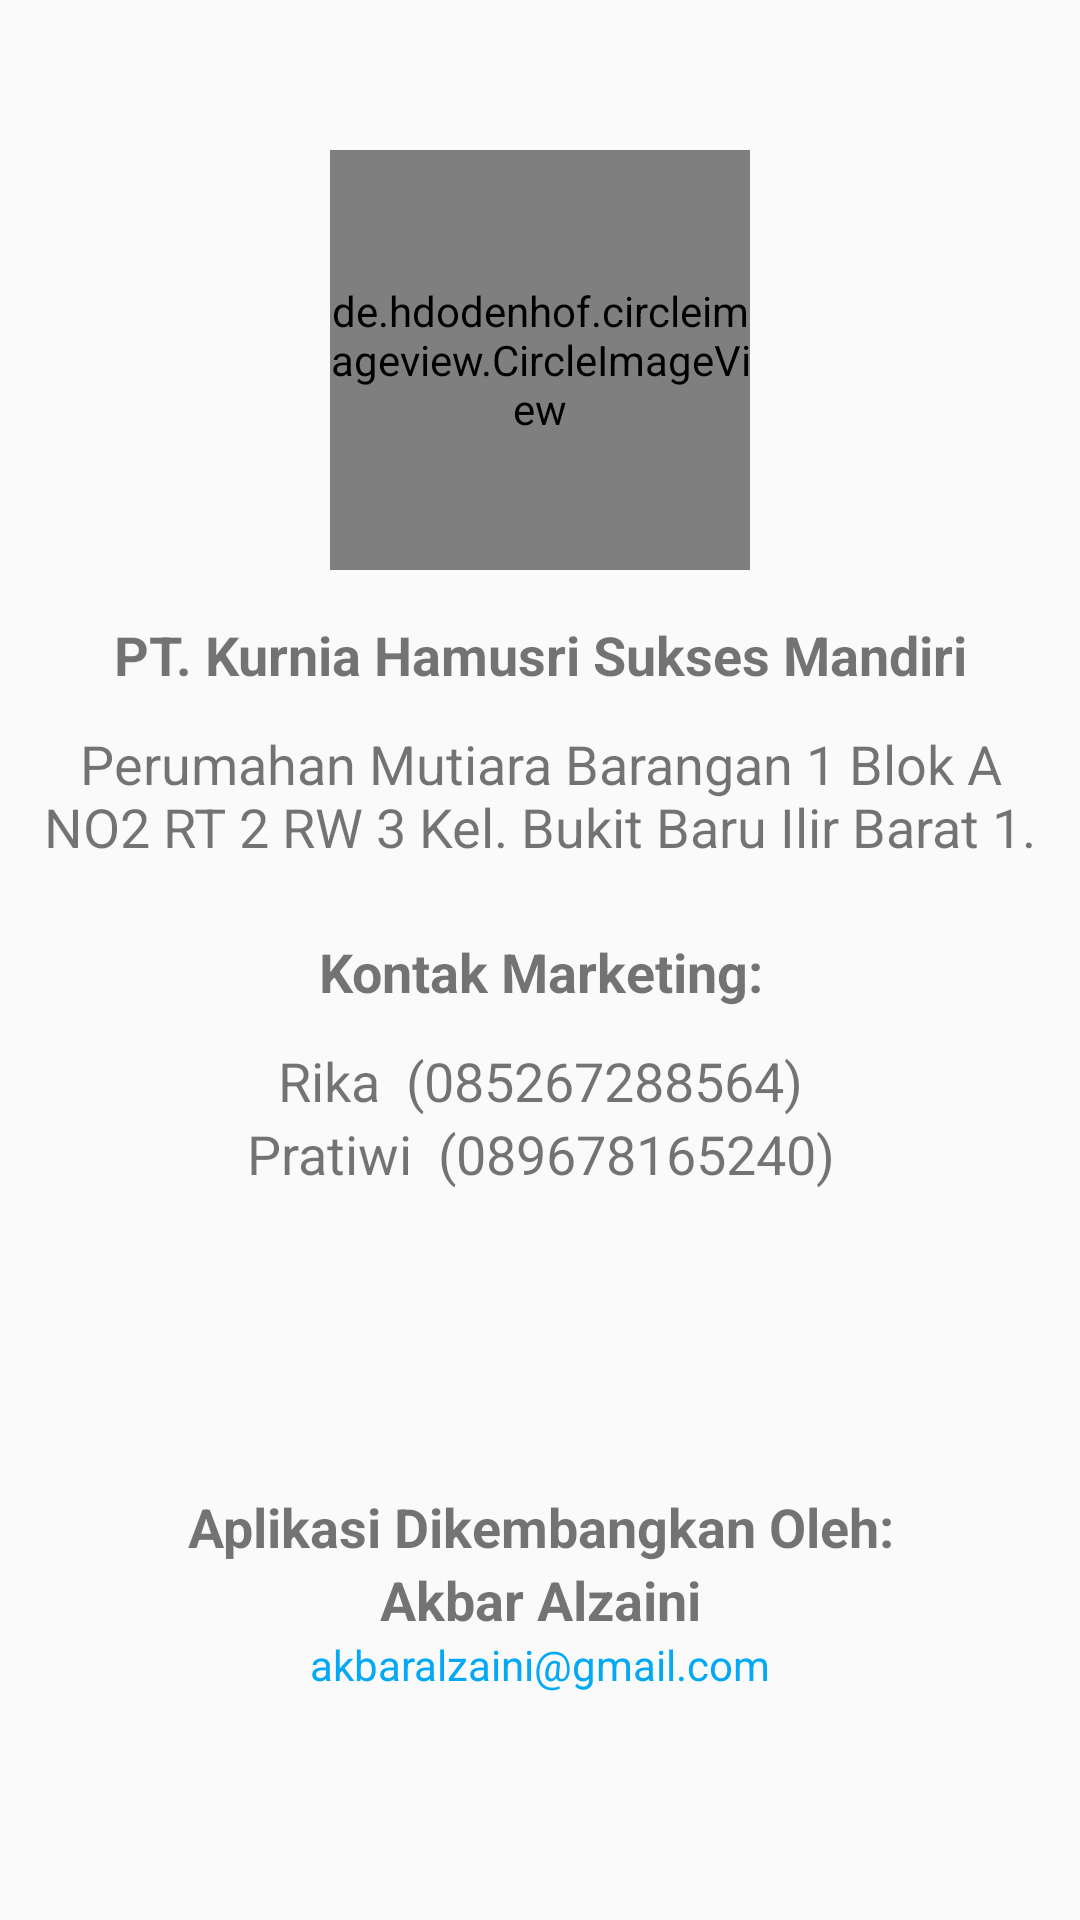

Android layout source for this screen:
<!-- AndroidManifest.xml: application theme AppTheme -->
<!-- res/layout/activity_profil.xml -->
<?xml version="1.0" encoding="utf-8"?>
<androidx.constraintlayout.widget.ConstraintLayout xmlns:android="http://schemas.android.com/apk/res/android"
    xmlns:app="http://schemas.android.com/apk/res-auto"
    xmlns:tools="http://schemas.android.com/tools"
    android:layout_width="match_parent"
    android:layout_height="match_parent"
    tools:context=".ProfilActivity">

    <LinearLayout
        android:layout_width="match_parent"
        android:layout_height="match_parent"
        android:orientation="vertical">

        <de.hdodenhof.circleimageview.CircleImageView
            android:layout_width="140dp"
            android:layout_height="140dp"
            android:src="@drawable/logokhsm"
            app:civ_border_color="#FFFFFF"
            app:civ_border_width="4dp"
            android:scaleType="centerCrop"
            android:layout_marginTop="50dp"
            android:layout_gravity="center"/>

        <TextView
            android:layout_width="match_parent"
            android:layout_height="wrap_content"
            android:text="PT. Kurnia Hamusri Sukses Mandiri"
            android:gravity="center"
            android:textStyle="bold"
            android:layout_marginTop="16dp"
            android:textSize="18sp"/>
        <TextView
            android:layout_width="match_parent"
            android:layout_height="wrap_content"
            android:text="Perumahan Mutiara Barangan 1 Blok A NO2 RT 2 RW 3 Kel. Bukit Baru Ilir Barat 1."
            android:gravity="center"
            android:layout_margin="12dp"
            android:textSize="18sp"/>
        <TextView
            android:layout_width="match_parent"
            android:layout_height="wrap_content"
            android:text="Kontak Marketing:"
            android:gravity="center"
            android:textStyle="bold"
            android:layout_margin="12dp"
            android:textSize="18sp"/>
        <TextView
            android:layout_width="match_parent"
            android:layout_height="wrap_content"
            android:text="Rika  (085267288564)"
            android:gravity="center"
            android:textSize="18sp"/>
        <TextView
            android:layout_width="match_parent"
            android:layout_height="wrap_content"
            android:text="Pratiwi  (089678165240)"
            android:gravity="center"
            android:textSize="18sp"/>
        <TextView
            android:layout_width="match_parent"
            android:layout_height="wrap_content"
            android:text="Aplikasi Dikembangkan Oleh:"
            android:gravity="center"
            android:textStyle="bold"
            android:layout_marginTop="100dp"
            android:textSize="18sp"/>
        <TextView
            android:layout_width="match_parent"
            android:layout_height="wrap_content"
            android:text="Akbar Alzaini"
            android:gravity="center"
            android:textStyle="bold"
            android:textSize="18sp"/>
        <TextView
            android:layout_width="match_parent"
            android:layout_height="wrap_content"
            android:gravity="center"
            android:textColor="#03A9F4"
            android:text="akbaralzaini@gmail.com"/>
    </LinearLayout>

</androidx.constraintlayout.widget.ConstraintLayout>
<!-- resources referenced by this layout -->
<resources>
  <!-- drawable logokhsm: jpg bitmap (drawable, 39728 bytes) -->
  <style name="AppTheme" parent="Theme.AppCompat.Light">
          
          <item name="colorPrimary">@color/colorPrimary</item>
          <item name="colorPrimaryDark">@color/colorPrimaryDark</item>
          <item name="colorAccent">@color/colorAccent</item>
          <item name="titleTextColor">#535353</item>
          <item name="android:textColorPrimary">#535353</item>
      </style>
  <color name="colorPrimary">#FFFF</color>
  <color name="colorPrimaryDark">#0086c3</color>
  <color name="colorAccent">#D81B60</color>
</resources>
